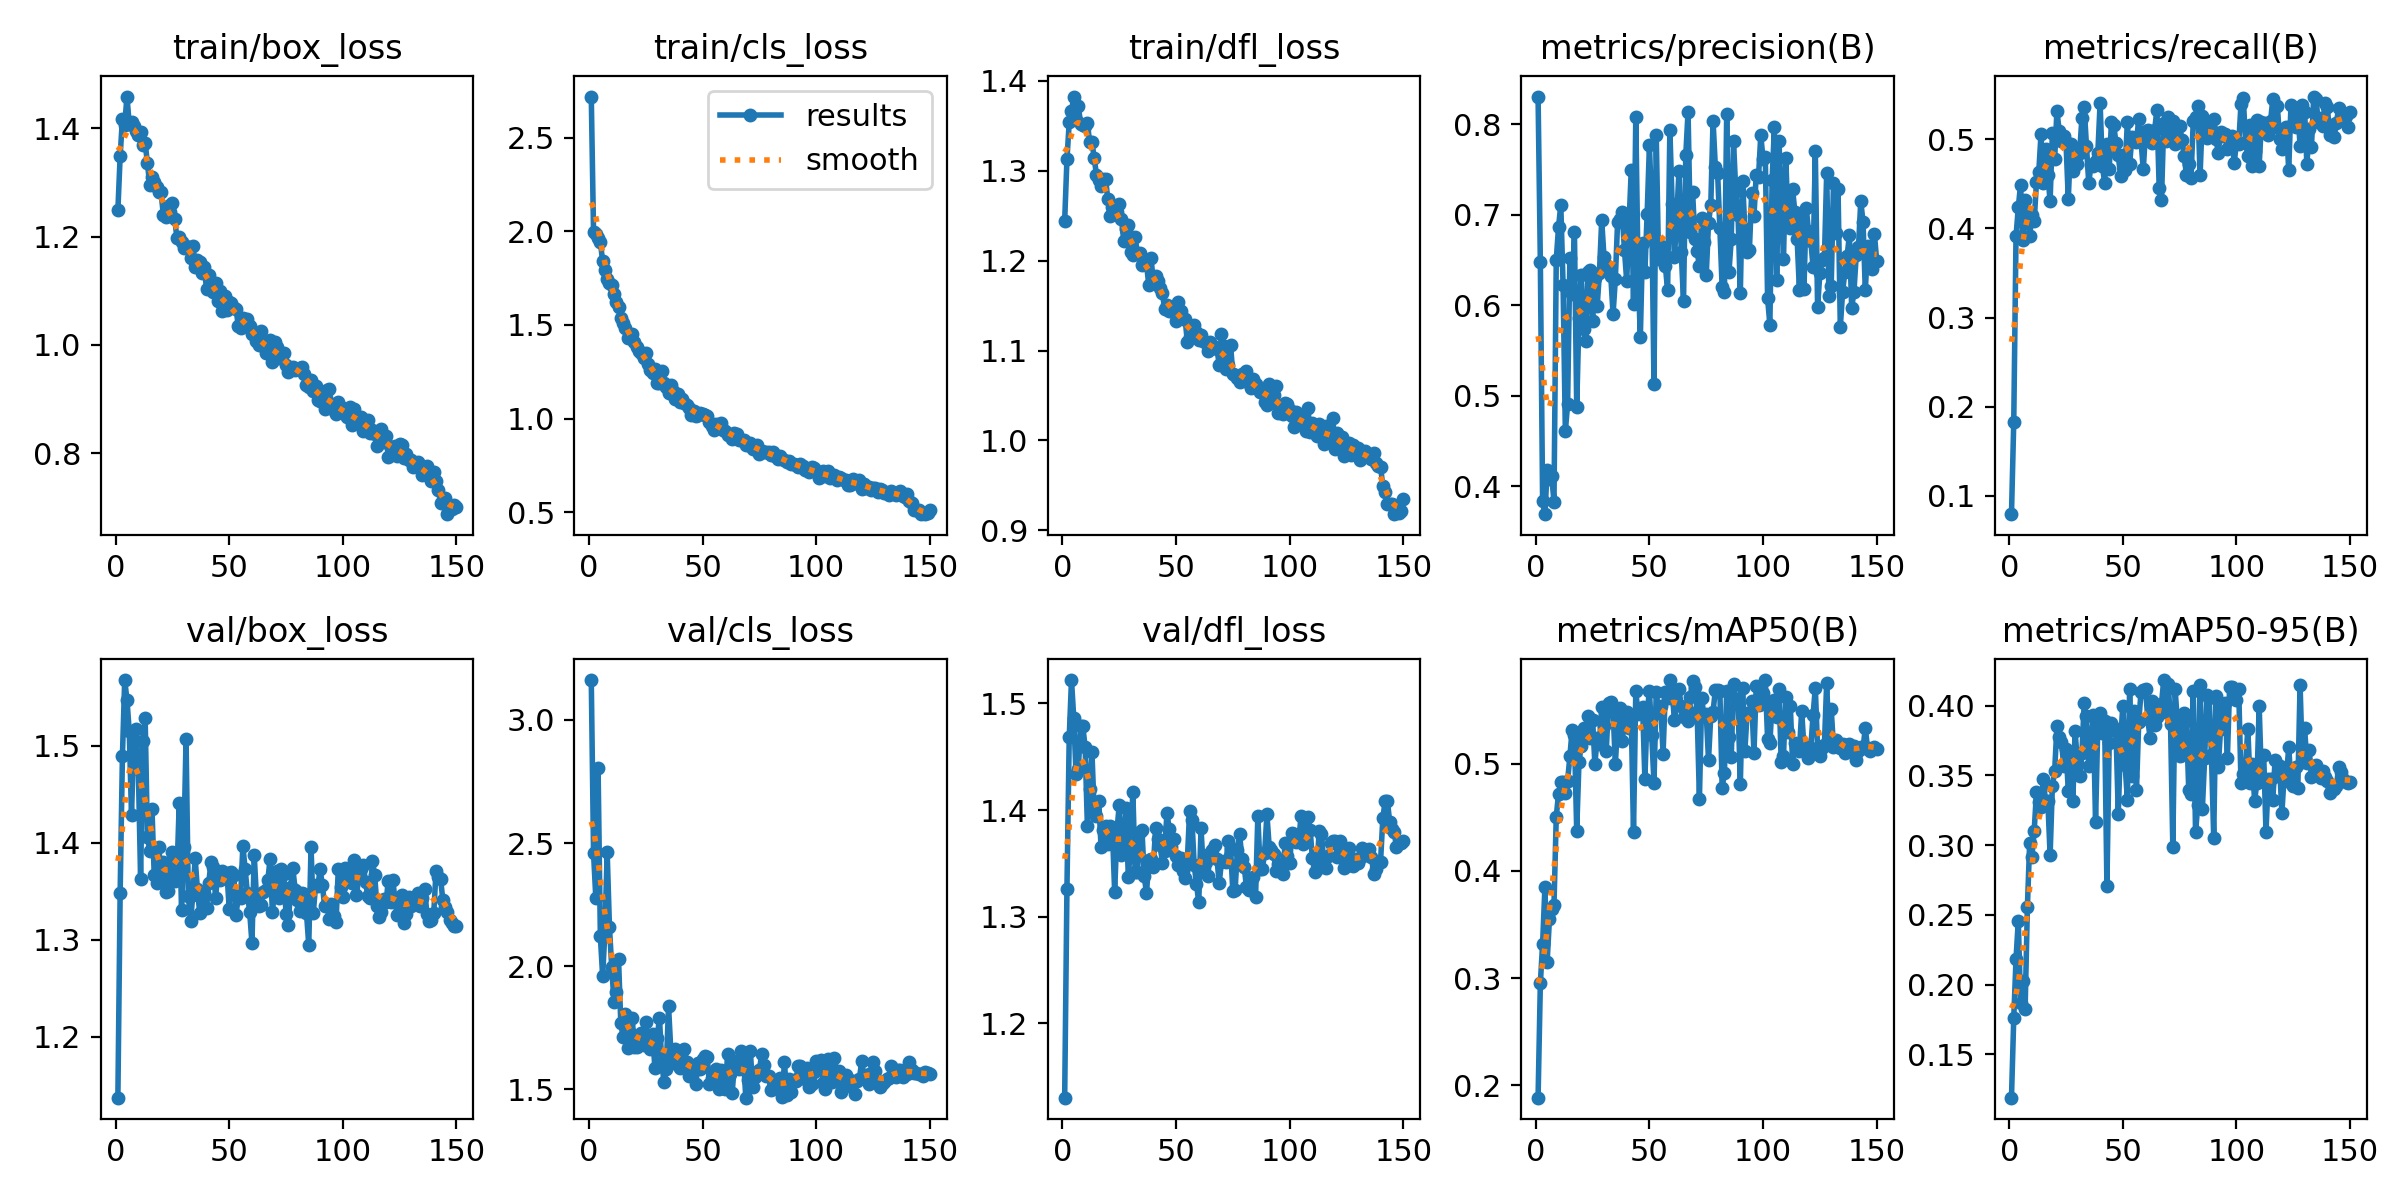

The file beside this chart, header and first rows:
epoch, time, train/box_loss, train/cls_loss, train/dfl_loss, metrics/precision(B), metrics/recall(B), metrics/mAP50(B), metrics/mAP50-95(B), val/box_loss, val/cls_loss, val/dfl_loss, lr/pg0, lr/pg1, lr/pg2
1, 27.93, 1.248, 2.719, 1.244, 0.8305, 0.07952, 0.1886, 0.119, 1.137, 3.162, 1.13, 0.0003631, 0.0003631, 0.0003631
2, 41.7, 1.348, 1.995, 1.312, 0.6477, 0.1825, 0.2952, 0.1758, 1.349, 2.459, 1.326, 0.0007286, 0.0007286, 0.0007286
3, 68.2, 1.417, 1.985, 1.354, 0.3833, 0.3909, 0.332, 0.2184, 1.489, 2.276, 1.468, 0.001089, 0.001089, 0.001089
4, 83.17, 1.406, 1.966, 1.366, 0.3692, 0.4234, 0.3846, 0.2458, 1.567, 2.804, 1.522, 0.001089, 0.001089, 0.001089
5, 94.49, 1.458, 1.943, 1.382, 0.4178, 0.4491, 0.3155, 0.1867, 1.547, 2.121, 1.486, 0.001082, 0.001082, 0.001082
6, 106.6, 1.407, 1.839, 1.357, 0.4081, 0.3871, 0.3551, 0.2026, 1.515, 1.959, 1.434, 0.001074, 0.001074, 0.001074
7, 117.3, 1.411, 1.792, 1.372, 0.4109, 0.4323, 0.3643, 0.1825, 1.428, 2.141, 1.438, 0.001067, 0.001067, 0.001067
8, 128.6, 1.403, 1.744, 1.352, 0.3831, 0.4166, 0.3682, 0.2554, 1.506, 2.462, 1.479, 0.00106, 0.00106, 0.00106
9, 138.5, 1.395, 1.723, 1.351, 0.65, 0.3911, 0.4503, 0.3016, 1.517, 2.158, 1.479, 0.001052, 0.001052, 0.001052
10, 151, 1.387, 1.713, 1.35, 0.6862, 0.415, 0.472, 0.2918, 1.476, 1.996, 1.459, 0.001045, 0.001045, 0.001045
11, 162.1, 1.393, 1.663, 1.353, 0.7108, 0.4082, 0.4829, 0.3103, 1.363, 1.855, 1.385, 0.001038, 0.001038, 0.001038
12, 173.4, 1.369, 1.625, 1.332, 0.6228, 0.452, 0.4827, 0.338, 1.504, 1.894, 1.419, 0.00103, 0.00103, 0.00103
13, 184.4, 1.372, 1.594, 1.332, 0.461, 0.4628, 0.4726, 0.3307, 1.529, 2.027, 1.454, 0.001023, 0.001023, 0.001023
14, 195.6, 1.337, 1.539, 1.314, 0.4911, 0.5056, 0.484, 0.3272, 1.406, 1.767, 1.398, 0.001016, 0.001016, 0.001016
15, 206.1, 1.296, 1.509, 1.295, 0.6522, 0.4506, 0.5068, 0.3474, 1.392, 1.712, 1.394, 0.001008, 0.001008, 0.001008
16, 216.7, 1.311, 1.485, 1.29, 0.6125, 0.4892, 0.5318, 0.3312, 1.435, 1.804, 1.409, 0.001001, 0.001001, 0.001001
17, 226.7, 1.301, 1.431, 1.283, 0.6812, 0.4603, 0.5264, 0.3319, 1.366, 1.665, 1.366, 0.0009937, 0.0009937, 0.0009937
18, 236.6, 1.292, 1.429, 1.29, 0.4873, 0.4306, 0.4374, 0.2928, 1.359, 1.727, 1.382, 0.0009863, 0.0009863, 0.0009863
19, 246.7, 1.283, 1.453, 1.29, 0.5863, 0.5072, 0.5015, 0.3422, 1.396, 1.788, 1.385, 0.000979, 0.000979, 0.000979
20, 256.7, 1.282, 1.41, 1.268, 0.6333, 0.4778, 0.5168, 0.3529, 1.364, 1.67, 1.368, 0.0009717, 0.0009717, 0.0009717
21, 266.3, 1.241, 1.384, 1.25, 0.5739, 0.5315, 0.533, 0.3851, 1.38, 1.673, 1.386, 0.0009643, 0.0009643, 0.0009643
22, 276.1, 1.237, 1.359, 1.26, 0.56, 0.5096, 0.5279, 0.3774, 1.35, 1.695, 1.381, 0.000957, 0.000957, 0.000957
23, 287.9, 1.256, 1.349, 1.252, 0.6368, 0.4976, 0.5446, 0.374, 1.35, 1.728, 1.323, 0.0009497, 0.0009497, 0.0009497
24, 299.6, 1.246, 1.325, 1.254, 0.6386, 0.5033, 0.5235, 0.3568, 1.379, 1.681, 1.381, 0.0009424, 0.0009424, 0.0009424
25, 311.4, 1.262, 1.348, 1.263, 0.583, 0.4964, 0.5409, 0.3692, 1.391, 1.772, 1.404, 0.000935, 0.000935, 0.000935
26, 322.9, 1.233, 1.293, 1.247, 0.6298, 0.4327, 0.4995, 0.3388, 1.36, 1.687, 1.358, 0.0009277, 0.0009277, 0.0009277
27, 334.5, 1.196, 1.26, 1.222, 0.5989, 0.4949, 0.524, 0.3621, 1.368, 1.662, 1.37, 0.0009204, 0.0009204, 0.0009204
28, 346.9, 1.198, 1.244, 1.235, 0.6358, 0.4638, 0.5183, 0.3317, 1.441, 1.724, 1.402, 0.000913, 0.000913, 0.000913
29, 358.6, 1.19, 1.266, 1.239, 0.6938, 0.4747, 0.5532, 0.3821, 1.331, 1.585, 1.337, 0.0009057, 0.0009057, 0.0009057
30, 370.9, 1.18, 1.191, 1.21, 0.6536, 0.472, 0.5352, 0.3587, 1.395, 1.707, 1.367, 0.0008984, 0.0008984, 0.0008984
31, 381.9, 1.182, 1.188, 1.206, 0.6446, 0.485, 0.5119, 0.3494, 1.506, 1.791, 1.417, 0.000891, 0.000891, 0.000891
32, 393.8, 1.179, 1.254, 1.226, 0.6365, 0.5239, 0.5561, 0.3658, 1.345, 1.61, 1.342, 0.0008837, 0.0008837, 0.0008837
33, 405.8, 1.16, 1.188, 1.208, 0.632, 0.5362, 0.5575, 0.4017, 1.32, 1.529, 1.342, 0.0008764, 0.0008764, 0.0008764
34, 417.3, 1.182, 1.169, 1.209, 0.5901, 0.4923, 0.55, 0.3924, 1.347, 1.584, 1.379, 0.000869, 0.000869, 0.000869
35, 428.8, 1.144, 1.139, 1.195, 0.6289, 0.4511, 0.4998, 0.3568, 1.384, 1.838, 1.382, 0.0008617, 0.0008617, 0.0008617
36, 441.1, 1.157, 1.18, 1.196, 0.6923, 0.4709, 0.536, 0.3669, 1.352, 1.658, 1.339, 0.0008544, 0.0008544, 0.0008544
37, 453.5, 1.154, 1.148, 1.196, 0.6955, 0.4701, 0.5521, 0.3935, 1.328, 1.617, 1.322, 0.000847, 0.000847, 0.000847
38, 465.9, 1.133, 1.107, 1.173, 0.7026, 0.4752, 0.5206, 0.3164, 1.347, 1.662, 1.353, 0.0008397, 0.0008397, 0.0008397
39, 478.6, 1.144, 1.132, 1.202, 0.6613, 0.4843, 0.5398, 0.3861, 1.348, 1.6, 1.355, 0.0008324, 0.0008324, 0.0008324
40, 490.8, 1.103, 1.09, 1.178, 0.627, 0.5403, 0.5485, 0.3947, 1.333, 1.586, 1.346, 0.000825, 0.000825, 0.000825
41, 502.9, 1.128, 1.104, 1.183, 0.6894, 0.4697, 0.5335, 0.3804, 1.359, 1.619, 1.383, 0.0008177, 0.0008177, 0.0008177
42, 513.4, 1.116, 1.081, 1.178, 0.7493, 0.4512, 0.543, 0.3888, 1.38, 1.662, 1.373, 0.0008104, 0.0008104, 0.0008104
43, 523.3, 1.097, 1.075, 1.17, 0.6008, 0.4943, 0.4361, 0.2708, 1.375, 1.611, 1.367, 0.000803, 0.000803, 0.000803
44, 535.1, 1.115, 1.056, 1.164, 0.8075, 0.4662, 0.5673, 0.3728, 1.343, 1.554, 1.351, 0.0007957, 0.0007957, 0.0007957
45, 547.4, 1.081, 1.018, 1.146, 0.6383, 0.5195, 0.5465, 0.3876, 1.37, 1.593, 1.361, 0.0007884, 0.0007884, 0.0007884
46, 559.5, 1.099, 1.042, 1.151, 0.5644, 0.5156, 0.551, 0.3836, 1.362, 1.579, 1.397, 0.000781, 0.000781, 0.000781
47, 571.2, 1.062, 1.014, 1.144, 0.669, 0.4958, 0.5527, 0.3816, 1.371, 1.52, 1.383, 0.0007737, 0.0007737, 0.0007737
48, 581.8, 1.089, 1.02, 1.144, 0.6366, 0.4821, 0.4858, 0.3222, 1.368, 1.606, 1.366, 0.0007664, 0.0007664, 0.0007664
49, 592.4, 1.064, 1.031, 1.149, 0.701, 0.4585, 0.5481, 0.3747, 1.369, 1.583, 1.373, 0.000759, 0.000759, 0.000759
50, 603.1, 1.079, 1.026, 1.133, 0.7765, 0.4827, 0.5676, 0.3997, 1.331, 1.622, 1.357, 0.0007517, 0.0007517, 0.0007517
51, 615, 1.077, 1.019, 1.154, 0.7079, 0.4659, 0.5268, 0.3576, 1.37, 1.635, 1.349, 0.0007444, 0.0007444, 0.0007444
52, 626.1, 1.067, 1.011, 1.144, 0.5135, 0.5198, 0.4823, 0.3326, 1.367, 1.632, 1.355, 0.000737, 0.000737, 0.000737
53, 637.2, 1.067, 0.9804, 1.135, 0.7882, 0.4722, 0.5668, 0.4121, 1.326, 1.523, 1.343, 0.0007297, 0.0007297, 0.0007297
54, 648.2, 1.035, 0.9627, 1.135, 0.6515, 0.5025, 0.5475, 0.3492, 1.345, 1.547, 1.336, 0.0007224, 0.0007224, 0.0007224
55, 659.3, 1.031, 0.9415, 1.11, 0.6649, 0.5007, 0.5538, 0.3958, 1.343, 1.532, 1.354, 0.000715, 0.000715, 0.000715
56, 670.6, 1.05, 0.9728, 1.115, 0.6629, 0.4973, 0.5093, 0.3393, 1.397, 1.582, 1.399, 0.0007077, 0.0007077, 0.0007077
57, 682, 1.046, 0.9591, 1.123, 0.6436, 0.5226, 0.5665, 0.388, 1.373, 1.5, 1.391, 0.0007004, 0.0007004, 0.0007004
58, 693, 1.048, 0.9747, 1.129, 0.6166, 0.498, 0.5608, 0.4095, 1.348, 1.58, 1.348, 0.000693, 0.000693, 0.000693
59, 704.3, 1.034, 0.9418, 1.12, 0.7938, 0.466, 0.5777, 0.411, 1.329, 1.545, 1.331, 0.0006857, 0.0006857, 0.0006857
60, 715.5, 1.019, 0.9319, 1.112, 0.7122, 0.509, 0.5675, 0.4115, 1.297, 1.503, 1.313, 0.0006784, 0.0006784, 0.0006784
... 90 more rows
